Run: headless pygame with SDL's dummy video driver; simulated clock (each Clock.tick advances the game by its frame time, no real sleeping); random seed 0; keys injected as events and as key.get_pressed() state; no mouse input.
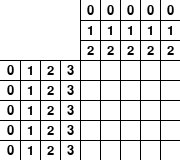
Frame 1 of 4 · flips 1–60 · no input
Frame 2 of 4 · flips 61–180 · tapped SPACE, RETURN · held RIGHT (→), D · screen unchanged from frame 1, image omitted
Frame 3 of 4 · flips 181–300 · held DOWN (↓), S · screen unchanged from frame 2, image omitted
Frame 4 of 4 · flips 301–420 · held LEFT (←), A, UP (↑), W · screen unchanged from frame 3, image omitted

The pygame program that drew these frames:

import pygame
import sys


def additional(a_list):
  maximum = 0

  for element in a_list:
    maximum = max(len(element), maximum)

  return maximum


class Nonogram:
  def __init__(self, x, y):
    pygame.display.set_caption('Nonogram')
    pygame.init()
    self.x = x
    self.y = y

    self.len_x = len(x)
    self.len_y = len(y)
    self.x_additional = additional(y)
    self.y_additional = additional(x)

    self.font = pygame.font.SysFont(None, 20)
    self.screen = pygame.display.set_mode((20*(self.len_x + self.x_additional), 20*(self.len_y + self.y_additional)))

  def draw(self):
    self.screen.fill((255, 255, 255))

    self.create_grid()
    self.insert_numbers()
    pygame.display.update()

  def create_grid(self):
    for i in range(1, self.len_x + self.x_additional):
      pygame.draw.line(self.screen, (0, 0, 0), (20*i, 0), (20*i, 20*(self.len_y + self.y_additional)))

    for i in range(1, self.len_y + self.y_additional):
      pygame.draw.line(self.screen, (0, 0, 0), (0, 20*i), (20*(self.len_x + self.x_additional), 20*i))

    pygame.draw.rect(self.screen, (255, 255, 255), pygame.Rect(0, 0, 20*self.x_additional, 20*self.y_additional))

  def insert_numbers(self):
    for i in range(len(self.x)):
      for j in range(len(self.x[i])):
        self.screen.blit(self.font.render(str(self.x[i][j]), True, (0, 0, 0)), (20*(self.x_additional + i) + 7, 20*j + 4))

    for i in range(len(self.y)):
      for j in range(len(self.y[i])):
        self.screen.blit(self.font.render(str(self.y[i][j]), True, (0, 0, 0)), (20*j + 7, 20*(self.y_additional + i) + 4))

  def running(self):
    for event in pygame.event.get():
      if event.type == pygame.QUIT:
        sys.exit()

    game.draw()


game = Nonogram([list(range(3)) for i in range(5)], [list(range(4)) for i in range(5)])
while True:
  game.running()
